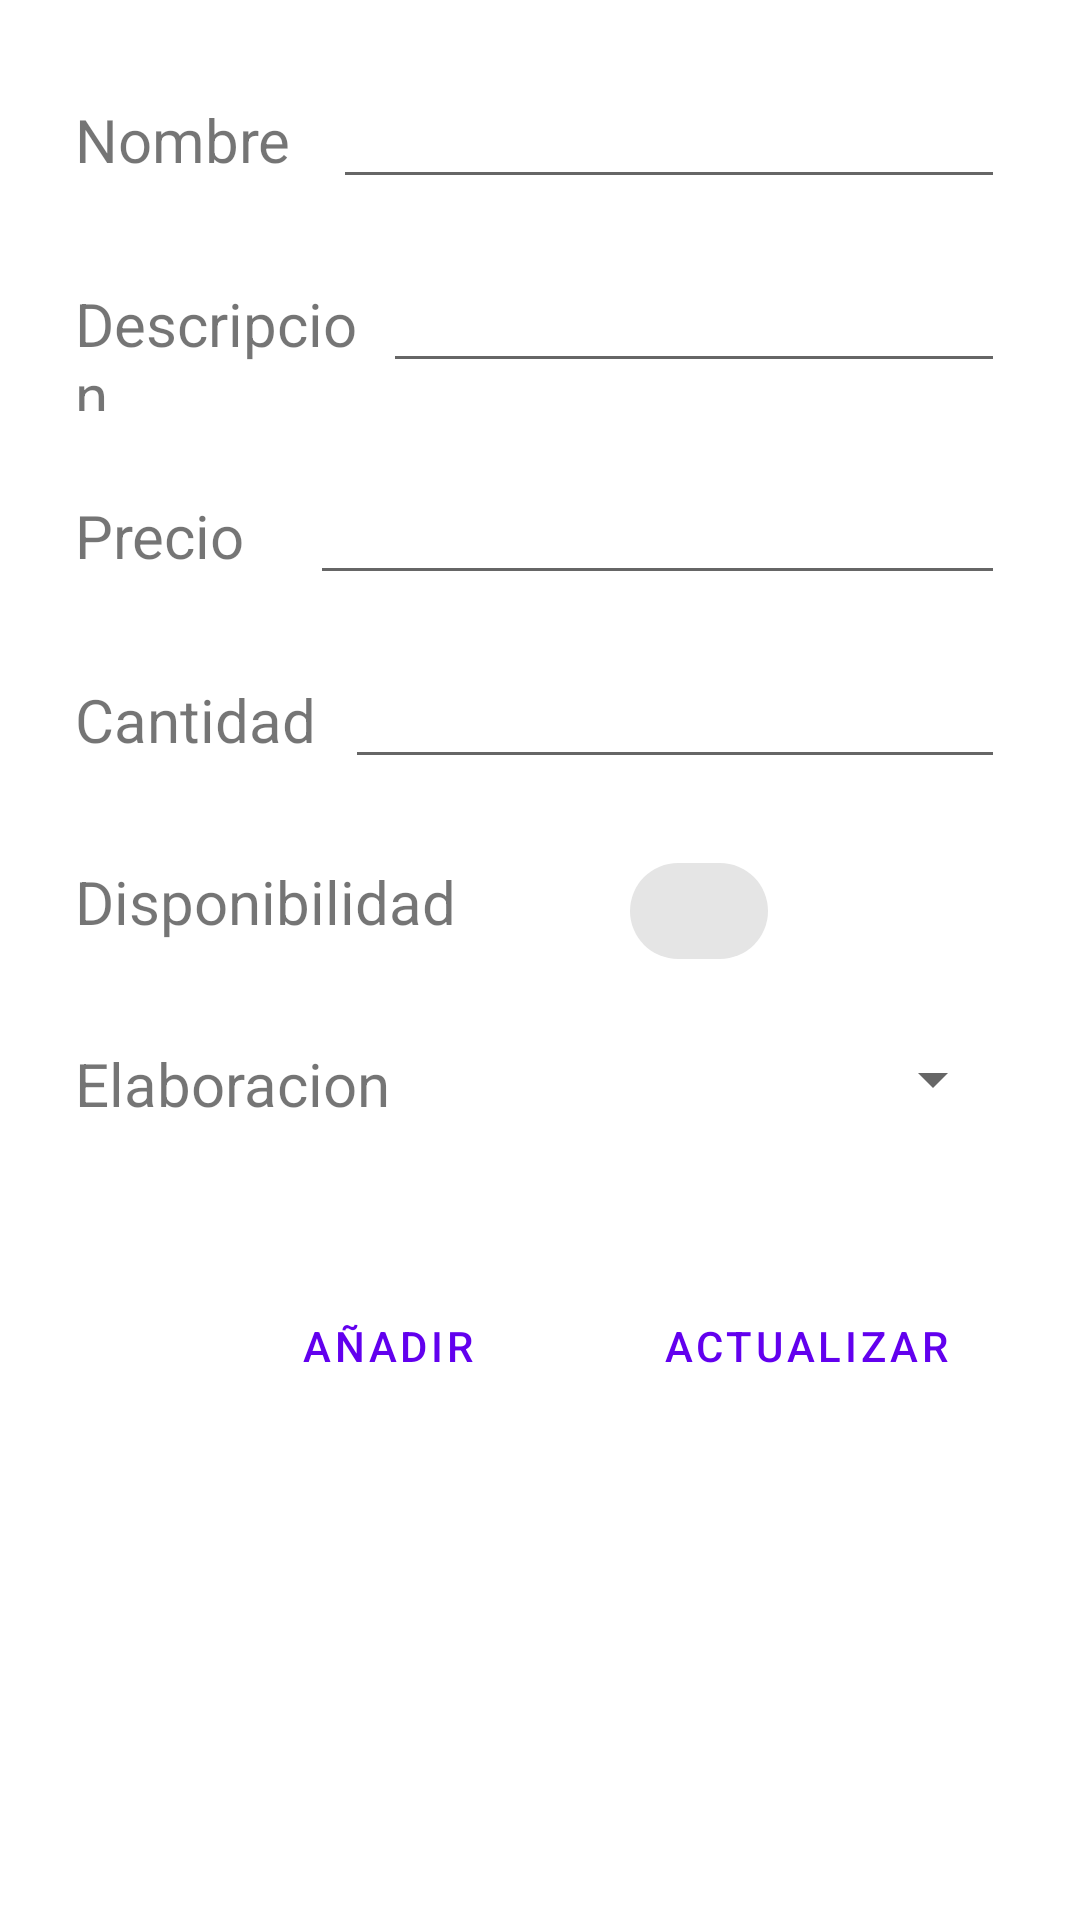

Write the Android layout XML for this screen, with the resource values it uses.
<!-- AndroidManifest.xml: application theme Theme.Carniceria_TFG -->
<!-- res/layout/activity_formulario_productos.xml -->
<?xml version="1.0" encoding="utf-8"?>
<LinearLayout xmlns:android="http://schemas.android.com/apk/res/android"
    xmlns:tools="http://schemas.android.com/tools"
    android:layout_width="match_parent"
    android:layout_height="match_parent"
    android:orientation="vertical"
    android:padding="15dp"
    tools:context=".Formularios.Formulario_Productos">

    <LinearLayout
        android:layout_width="match_parent"
        android:layout_height="wrap_content"
        android:orientation="horizontal"
        android:padding="10dp">

        <TextView
            android:id="@+id/textView11"
            android:layout_width="wrap_content"
            android:layout_height="wrap_content"
            android:layout_weight="1"
            android:text="Nombre"
            android:textSize="20sp" />

        <EditText
            android:id="@+id/editTextNombreProducto"
            android:layout_width="wrap_content"
            android:layout_height="wrap_content"
            android:layout_weight="1"
            android:ems="10"
            android:inputType="text" />
    </LinearLayout>

    <LinearLayout
        android:layout_width="match_parent"
        android:layout_height="wrap_content"
        android:orientation="horizontal"
        android:padding="10dp">

        <TextView
            android:id="@+id/textView12"
            android:layout_width="wrap_content"
            android:layout_height="wrap_content"
            android:layout_weight="1"
            android:text="Descripcion"
            android:textSize="20sp" />

        <EditText
            android:id="@+id/editTextDescripcionProducto"
            android:layout_width="wrap_content"
            android:layout_height="wrap_content"
            android:layout_weight="1"
            android:ems="10"
            android:inputType="text" />

    </LinearLayout>

    <LinearLayout
        android:layout_width="match_parent"
        android:layout_height="wrap_content"
        android:orientation="horizontal"
        android:padding="10dp">

        <TextView
            android:id="@+id/textView13"
            android:layout_width="wrap_content"
            android:layout_height="wrap_content"
            android:layout_weight="1"
            android:text="Precio"
            android:textSize="20sp" />

        <EditText
            android:id="@+id/editTextPrecioProducto"
            android:layout_width="wrap_content"
            android:layout_height="wrap_content"
            android:layout_weight="1"
            android:ems="10"
            android:inputType="number" />
    </LinearLayout>

    <LinearLayout
        android:layout_width="match_parent"
        android:layout_height="wrap_content"
        android:orientation="horizontal"
        android:padding="10dp">

        <TextView
            android:id="@+id/textView14"
            android:layout_width="wrap_content"
            android:layout_height="wrap_content"
            android:layout_weight="1"
            android:text="Cantidad"
            android:textSize="20sp" />

        <EditText
            android:id="@+id/editTextCantidadProducto"
            android:layout_width="wrap_content"
            android:layout_height="wrap_content"
            android:layout_weight="1"
            android:ems="10"
            android:inputType="text" />
    </LinearLayout>

    <LinearLayout
        android:layout_width="match_parent"
        android:layout_height="wrap_content"
        android:orientation="horizontal"
        android:padding="10dp">

        <TextView
            android:id="@+id/textView15"
            android:layout_width="173dp"
            android:layout_height="wrap_content"
            android:layout_weight="0"
            android:text="Disponibilidad"
            android:textSize="20sp" />

        <com.google.android.material.chip.Chip
            android:id="@+id/chipDisoponibilidadProducto"
            android:layout_width="70dp"
            android:layout_height="wrap_content"
            android:checkable="true" />

    </LinearLayout>

    <LinearLayout
        android:layout_width="match_parent"
        android:layout_height="wrap_content"
        android:orientation="horizontal"
        android:padding="10dp">

        <TextView
            android:id="@+id/textView16"
            android:layout_width="wrap_content"
            android:layout_height="wrap_content"
            android:layout_weight="1"
            android:text="Elaboracion"
            android:textSize="20sp" />

        <Spinner
            android:id="@+id/spinnerElaboraciones"
            android:layout_width="wrap_content"
            android:layout_height="wrap_content"
            android:layout_weight="1" />
    </LinearLayout>

    <LinearLayout
        android:layout_width="match_parent"
        android:layout_height="wrap_content"
        android:layout_marginTop="30dp"
        android:orientation="horizontal"
        android:padding="10dp">

        <Button
            android:id="@+id/buttonAddProducto"
            style="?android:attr/buttonBarButtonStyle"
            android:layout_width="wrap_content"
            android:layout_height="wrap_content"
            android:layout_marginStart="60dp"
            android:layout_marginEnd="40dp"
            android:text="Añadir" />

        <Button
            android:id="@+id/buttonUpdateProduct"
            style="?android:attr/buttonBarButtonStyle"
            android:layout_width="wrap_content"
            android:layout_height="wrap_content"
            android:text="Actualizar" />
    </LinearLayout>
</LinearLayout>
<!-- resources referenced by this layout -->
<resources>
  <style name="Theme.Carniceria_TFG" parent="Theme.MaterialComponents.DayNight.DarkActionBar">
          
          <item name="colorPrimary">@color/purple_500</item>
          <item name="colorPrimaryVariant">@color/purple_700</item>
          <item name="colorOnPrimary">@color/white</item>
          
          <item name="colorSecondary">@color/teal_200</item>
          <item name="colorSecondaryVariant">@color/teal_700</item>
          <item name="colorOnSecondary">@color/black</item>
          
          <item name="android:statusBarColor">?attr/colorPrimaryVariant</item>
          
      </style>
  <!-- not gathered from this repository: default colours our renderer supplied (Android Studio template values) -->
  <color name="purple_500">#FF6200EE</color>
  <color name="purple_700">#FF3700B3</color>
  <color name="teal_200">#FF03DAC5</color>
  <color name="teal_700">#FF018786</color>
  <color name="black">#FF000000</color>
  <color name="white">#FFFFFFFF</color>
</resources>
